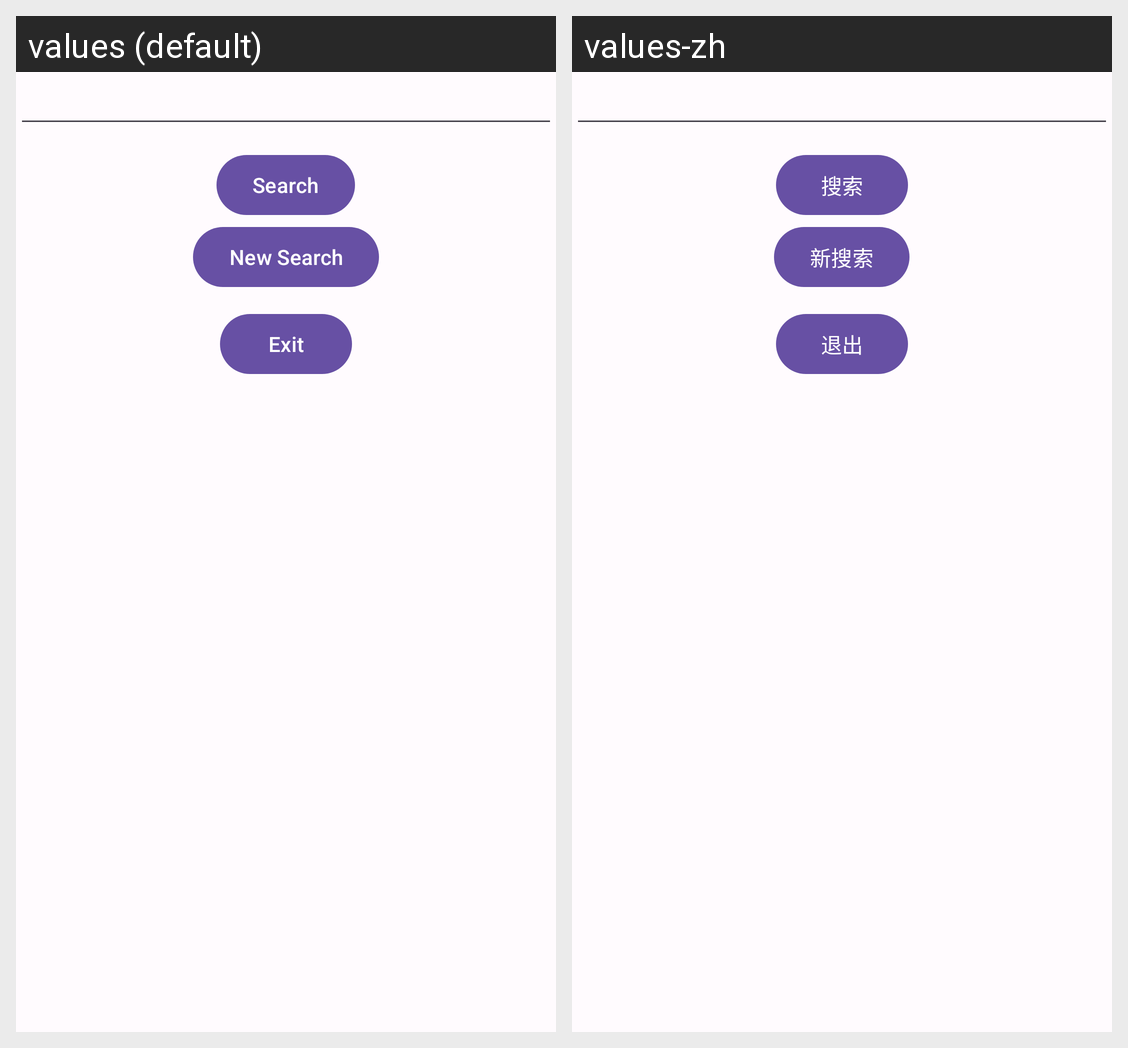

This grid shows one Android layout under two languages. Give, for every string resource on the screen, its name, the default text and each shown locale's text.
Android screen res/layout/fragment_memory_search.xml rendered under 2 locales, left to right: values (default), values-zh. Device: Nexus 5 (rendered at 1080×1920; each locale shown at half size, 540×960, under a caption strip naming it); theme AppTheme.
Strings drawn on this screen, with the default value and each locale's value (text and hints the layout hard-codes, and strings that could not be matched under every locale, appear in the picture but are not listed):

search
  values: Search
  values-zh: 搜索

newsearch
  values: New Search
  values-zh: 新搜索

exit
  values: Exit
  values-zh: 退出
